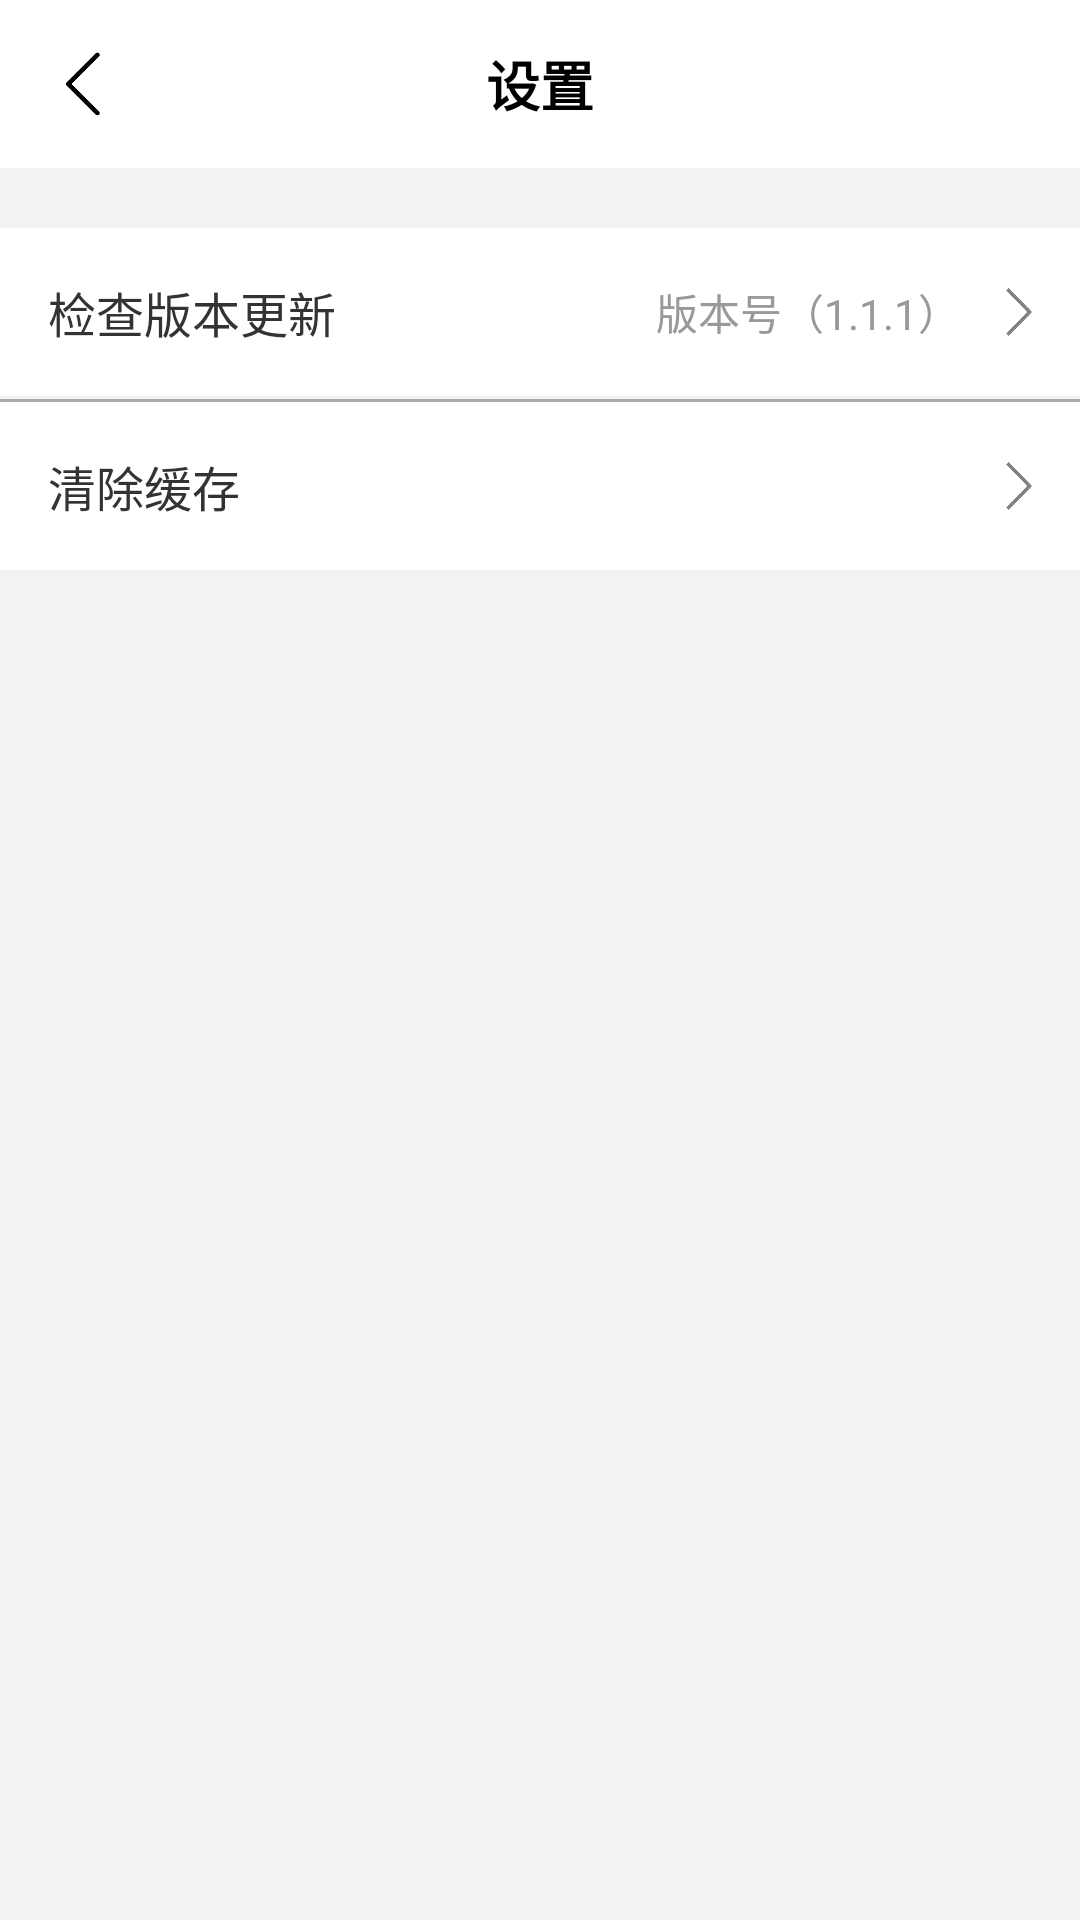

This screen was rendered from an Android layout file. Write that file and the resources it references.
<!-- AndroidManifest.xml: application theme Theme.SmartStudent -->
<!-- res/layout/activity_student_set.xml -->
<?xml version="1.0" encoding="utf-8"?>
<LinearLayout
    xmlns:android="http://schemas.android.com/apk/res/android"
    android:layout_width="match_parent"
    android:layout_height="match_parent"
    android:orientation="vertical"
    android:background="#F2F2F2">

    
    <RelativeLayout
        android:layout_width="match_parent"
        android:layout_height="56dp"
        android:background="#FFFFFF"
        android:paddingStart="16dp"
        android:paddingEnd="16dp"
        android:gravity="center_vertical">

        
        <ImageView
            android:id="@+id/ivBack"
            android:layout_width="24dp"
            android:layout_height="24dp"
            android:src="@drawable/ic_arrow_back"
            android:layout_alignParentStart="true"
            android:layout_centerVertical="true" />

        
        <TextView
            android:id="@+id/tvTitle"
            android:layout_width="wrap_content"
            android:layout_height="wrap_content"
            android:text="设置"
            android:textSize="18sp"
            android:textColor="#000000"
            android:textStyle="bold"
            android:layout_centerInParent="true" />
    </RelativeLayout>

    
    <LinearLayout
        android:layout_width="match_parent"
        android:layout_height="wrap_content"
        android:orientation="vertical"
        android:background="#F2F2F2"
        android:paddingTop="8dp"
        android:layout_marginTop="12dp"
        android:layout_marginBottom="12dp">

        
        <LinearLayout
            android:id="@+id/btnCheckUpdate"
            android:layout_width="match_parent"
            android:layout_height="56dp"
            android:orientation="horizontal"
            android:gravity="center_vertical"
            android:background="#FFFFFF"
            android:paddingStart="16dp"
            android:paddingEnd="16dp"
            android:layout_marginBottom="1dp">

            <TextView
                android:layout_width="0dp"
                android:layout_height="wrap_content"
                android:text="检查版本更新"
                android:layout_weight="1"
                android:textColor="#333333"
                android:textSize="16sp" />

            <TextView
                android:id="@+id/tvVersion"
                android:layout_width="wrap_content"
                android:layout_height="wrap_content"
                android:text="版本号（1.1.1）"
                android:textColor="#999999"
                android:textSize="14sp"
                android:layout_marginEnd="8dp" />

            <ImageView
                android:layout_width="16dp"
                android:layout_height="16dp"
                android:src="@drawable/going"
                android:scaleType="centerInside" />
        </LinearLayout>

        <View
            android:layout_width="match_parent"
            android:layout_height="1dp"
            android:background="#ABAAAA" />

        
        <LinearLayout
            android:id="@+id/btnClearCache"
            android:layout_width="match_parent"
            android:layout_height="56dp"
            android:orientation="horizontal"
            android:gravity="center_vertical"
            android:background="#FFFFFF"
            android:paddingStart="16dp"
            android:paddingEnd="16dp">

            <TextView
                android:layout_width="0dp"
                android:layout_height="wrap_content"
                android:text="清除缓存"
                android:layout_weight="1"
                android:textColor="#333333"
                android:textSize="16sp" />

            <ImageView
                android:layout_width="16dp"
                android:layout_height="16dp"
                android:src="@drawable/going"
                android:scaleType="centerInside" />
        </LinearLayout>

    </LinearLayout>
</LinearLayout>
<!-- resources referenced by this layout -->
<resources>
  <!-- drawable going: png bitmap (drawable, 2679 bytes) -->
  <!-- drawable ic_arrow_back: png bitmap (drawable, 2228 bytes) -->
  <style name="Theme.SmartStudent" parent="Base.Theme.SmartStudent" />
  <style name="Base.Theme.SmartStudent" parent="Theme.MaterialComponents.Light.NoActionBar.Bridge">
          
          <item name="colorPrimary">@color/white</item>
          <item name="android:statusBarColor">?attr/colorPrimary</item>
  
  
  
  
  
      </style>
  <color name="white">#FFFFFFFF</color>
</resources>
